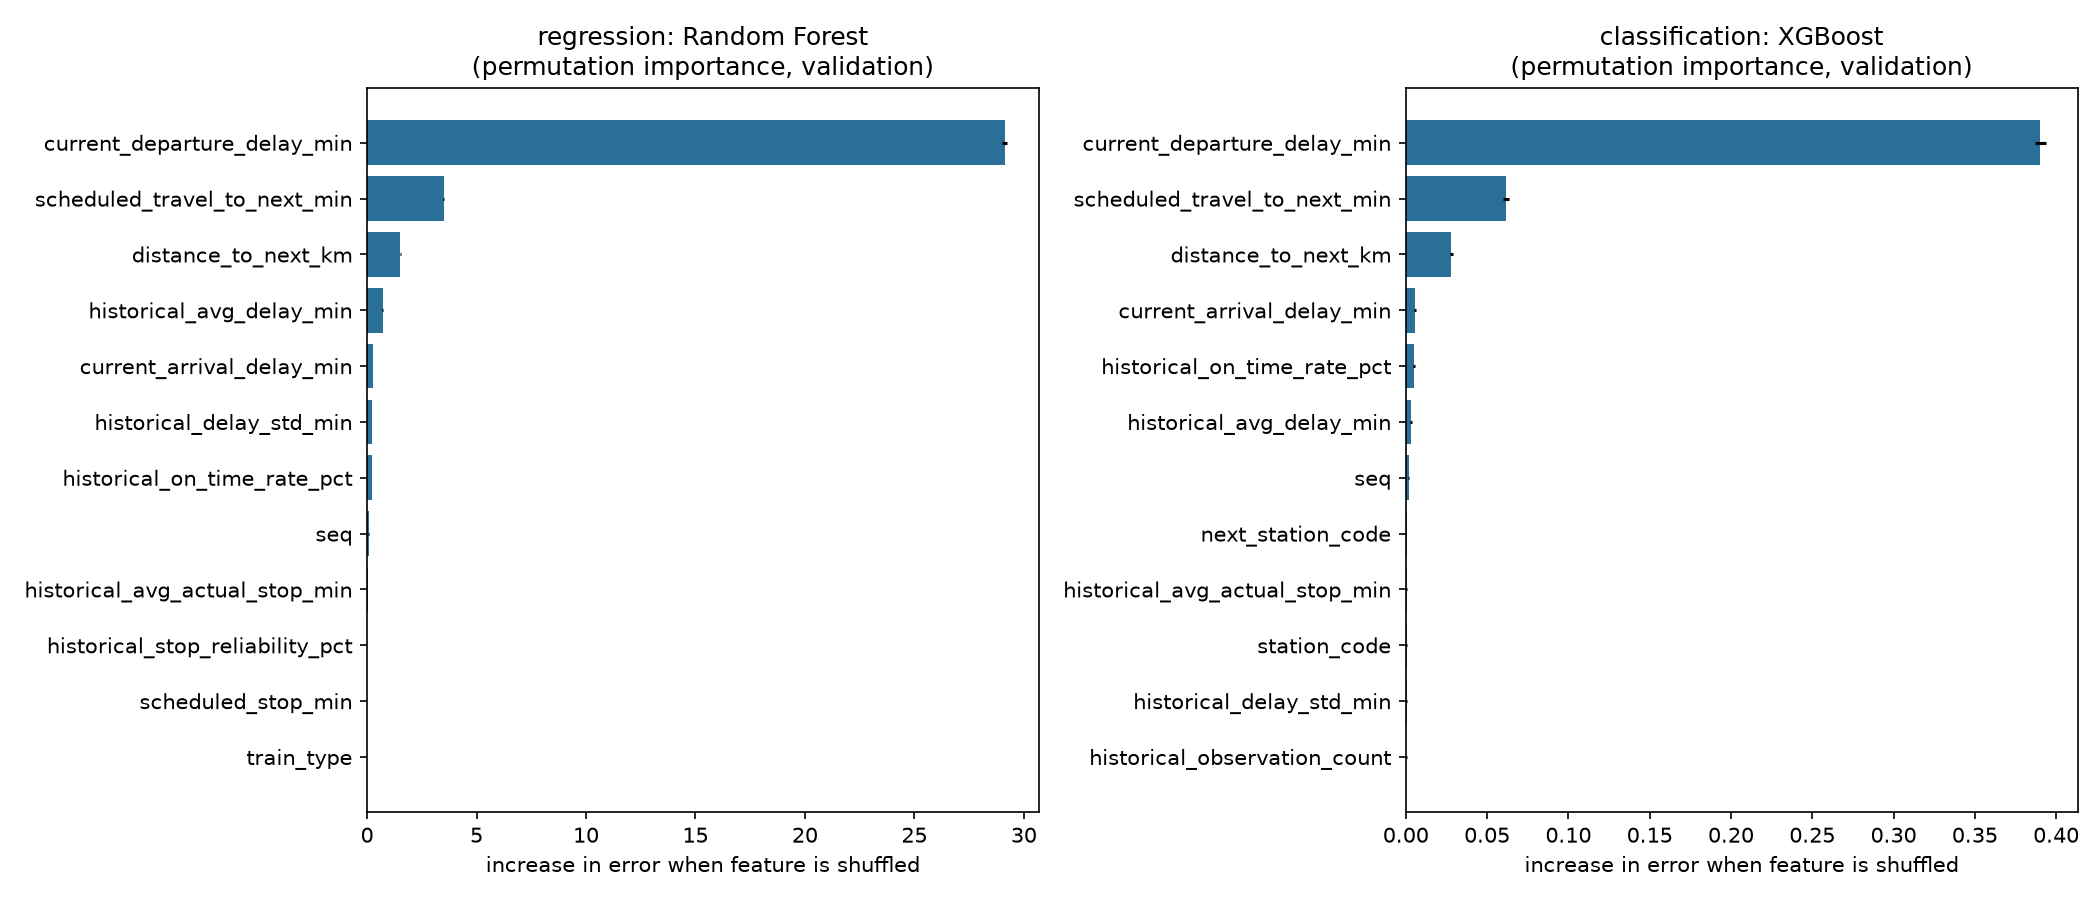

Values plotted in this chart, from the file beside it:
task, model, feature, permutation_importance, permutation_std, builtin_importance
regression, Random Forest, current_departure_delay_min, 29.12, 0.09826, 0.9466
regression, Random Forest, scheduled_travel_to_next_min, 3.498, 0.02486, 0.008437
regression, Random Forest, distance_to_next_km, 1.519, 0.009608, 0.004522
regression, Random Forest, historical_avg_delay_min, 0.7144, 0.01129, 0.005653
regression, Random Forest, current_arrival_delay_min, 0.2646, 0.004532, 0.02909
regression, Random Forest, historical_delay_std_min, 0.2155, 0.007685, 0.0006009
regression, Random Forest, historical_on_time_rate_pct, 0.2117, 0.006591, 0.001218
regression, Random Forest, seq, 0.06502, 0.004284, 0.0008748
regression, Random Forest, historical_avg_actual_stop_min, 0.03122, 0.0009296, 0.0004914
regression, Random Forest, historical_stop_reliability_pct, 0.01343, 0.0005108, 0.0002066
regression, Random Forest, scheduled_stop_min, 0.008514, 0.001406, 0.0003484
regression, Random Forest, train_type, 0.005146, 0.0004915, 0.0001241
regression, Random Forest, historical_stop_std_min, 0.005067, 0.001038, 0.0002763
regression, Random Forest, historical_stop_observation_count, 0.00368, 0.0006667, 0.0001598
regression, Random Forest, scheduled_arrival_minute, 0.002502, 0.0005043, 0.0002878
regression, Random Forest, scheduled_arrival_hour, 0.001971, 0.0005569, 0.0001769
regression, Random Forest, scheduled_departure_hour, 0.00169, 0.0004104, 0.0001854
regression, Random Forest, scheduled_departure_minute, 0.0006791, 0.0009039, 0.0002696
regression, Random Forest, day_of_week, 6.227083475507378e-05, 0.0004023, 0.0001742
regression, Random Forest, historical_observation_count, 5.474845173383258e-05, 0.0003156, 0.0001726
regression, Random Forest, train_no, 9.384261016709416e-06, 2.196283890305408e-06, 1.0372561460366343e-07
regression, Random Forest, month, 0.0, 0.0, 0.0
regression, Random Forest, is_weekend, 0.0, 0.0, 1.2599181727837906e-05
regression, Random Forest, station_code, -5.7684083069009515e-05, 0.0002435, 5.0664449444147814e-05
regression, Random Forest, next_station_code, -0.0002274, 9.659779821996869e-05, 1.947948946238361e-05
classification, XGBoost, current_departure_delay_min, 0.3901, 0.003324, 0.2828
classification, XGBoost, scheduled_travel_to_next_min, 0.06153, 0.001735, 0.02612
classification, XGBoost, distance_to_next_km, 0.02795, 0.0009642, 0.01829
classification, XGBoost, current_arrival_delay_min, 0.005769, 0.0004472, 0.1051
classification, XGBoost, historical_on_time_rate_pct, 0.004967, 0.0007969, 0.1
classification, XGBoost, historical_avg_delay_min, 0.003225, 0.0005147, 0.03404
classification, XGBoost, seq, 0.001643, 0.0002621, 0.008417
classification, XGBoost, next_station_code, 0.0006139, 8.64275118716754e-05, 0.1923
classification, XGBoost, historical_avg_actual_stop_min, 0.0005665, 0.0002601, 0.01207
classification, XGBoost, station_code, 0.0005059, 0.0001466, 0.1307
classification, XGBoost, historical_delay_std_min, 0.0004409, 0.0002752, 0.01245
classification, XGBoost, historical_observation_count, 0.0003484, 7.124789838029614e-05, 0.004485
classification, XGBoost, historical_stop_observation_count, 0.0003182, 0.0001148, 0.005684
classification, XGBoost, historical_stop_reliability_pct, 0.0001744, 0.0001686, 0.003546
classification, XGBoost, historical_stop_std_min, 0.0001556, 0.0001664, 0.0103
classification, XGBoost, scheduled_stop_min, 0.0001436, 0.0001909, 0.008932
classification, XGBoost, scheduled_arrival_hour, 3.951320324555585e-05, 3.749310574261034e-05, 0.0004894
classification, XGBoost, scheduled_departure_hour, 0.0, 0.0, 0.0006469
classification, XGBoost, scheduled_departure_minute, 0.0, 0.0, 0.0003948
classification, XGBoost, scheduled_arrival_minute, 0.0, 0.0, 0.000358
classification, XGBoost, is_weekend, 0.0, 0.0, 0.0001233
classification, XGBoost, month, 0.0, 0.0, 0.0
classification, XGBoost, day_of_week, 0.0, 0.0, 0.0004058
classification, XGBoost, train_no, 0.0, 0.0, 0.01741
classification, XGBoost, train_type, -5.403087889077618e-06, 0.0001282, 0.02488
